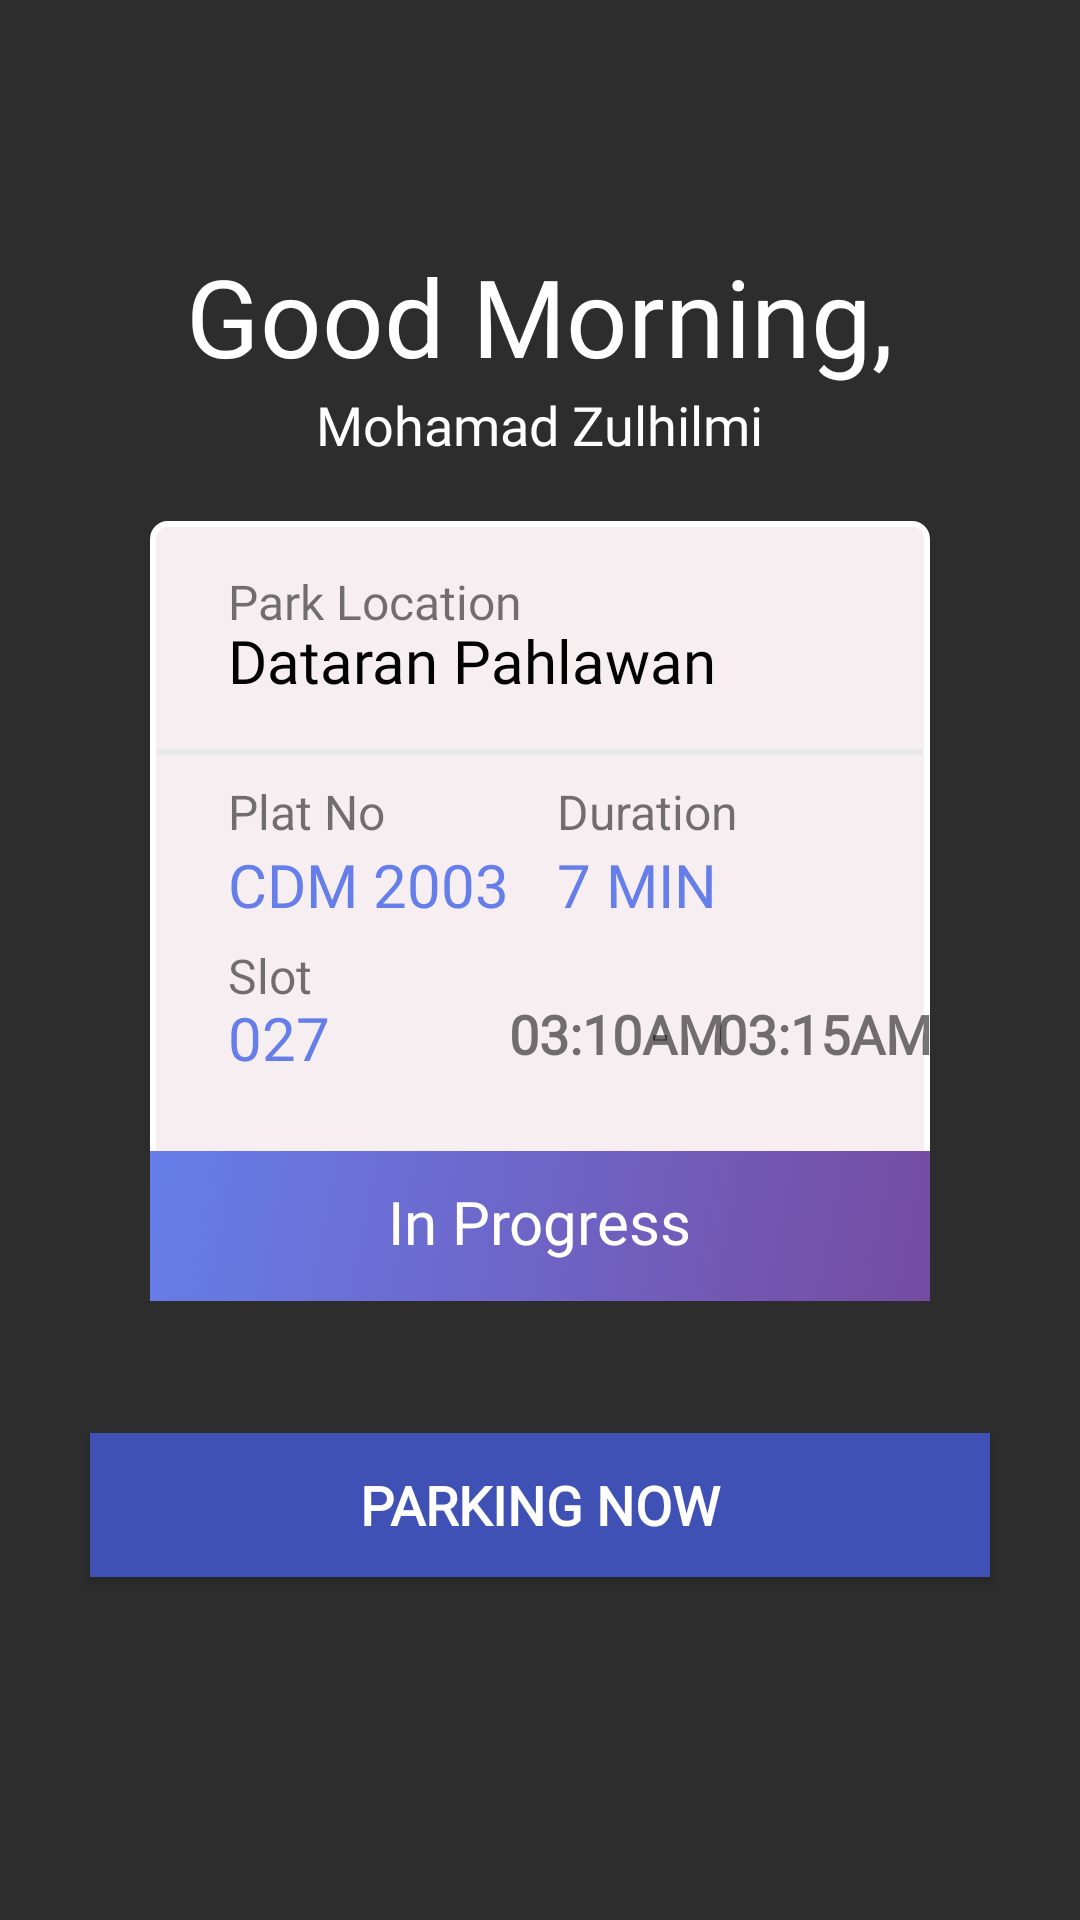

Reconstruct the res/layout file that produces this screen, plus the resources it refers to.
<!-- AndroidManifest.xml: application theme AppTheme -->
<!-- res/layout/activity_home.xml -->
<?xml version="1.0" encoding="utf-8"?>
<RelativeLayout xmlns:android="http://schemas.android.com/apk/res/android"
    android:layout_width="match_parent"
    android:layout_height="match_parent"
    android:background="#2d2d2d"
    xmlns:app="http://schemas.android.com/apk/res-auto">

    <view
        class="android.support.v7.widget.ActionMenuView"
        id="@+id/view3"
        layout_below="@+id/textView12"
        layout_centerHorizontal="true"
        layout_marginTop="89dp"
        android:layout_width="match_parent"
        android:layout_height="match_parent"
        android:background="#2d2d2d"
        android:textAlignment="center" />

    <view
        android:id="@+id/view"
        class="android.support.v7.widget.ActionMenuView"
        id="@+id/view2"
        layout_alignParentStart="true"
        layout_alignParentTop="true"
        layout_marginStart="152dp"
        layout_marginTop="170dp"
        android:layout_width="260dp"
        android:layout_height="260dp"
        android:layout_below="@+id/textView10"
        android:layout_centerHorizontal="true"
        android:layout_marginTop="20dp"
        android:background="@drawable/box" />

    <View
        android:layout_width="255dp"
        android:layout_height="2dp"
        android:layout_below="@+id/textView4"
        android:layout_centerHorizontal="true"
        android:layout_marginTop="16dp"
        android:background="#e8e8e8"
        android:id="@+id/view4" />

    <TextView
        android:id="@+id/textView12"
        android:layout_width="wrap_content"
        android:layout_height="wrap_content"
        android:layout_alignParentTop="true"
        android:layout_centerHorizontal="true"
        android:layout_marginTop="81dp"
        android:fontFamily="@font/opensansregular"
        android:text="Good Morning,"
        android:textColor="@color/colorFontPrimary"
        android:textSize="36sp" />

    <TextView
        android:id="@+id/textView4"
        android:layout_width="wrap_content"
        android:layout_height="wrap_content"
        android:layout_alignStart="@+id/textView12"
        android:layout_alignTop="@+id/textView11"
        android:layout_marginStart="14dp"
        android:layout_marginTop="17dp"
        android:fontFamily="@font/oswaldregular"
        android:lineSpacingExtra="12sp"
        android:text="Dataran Pahlawan"
        android:textColor="@android:color/black"
        android:textSize="20sp" />

    <TextView
        android:id="@+id/textView10"
        android:layout_width="wrap_content"
        android:layout_height="wrap_content"
        android:layout_below="@+id/textView12"
        android:layout_centerHorizontal="true"
        android:fontFamily="@font/opensansregular"
        android:text="Mohamad Zulhilmi"
        android:textAlignment="center"
        android:textColor="@android:color/white"
        android:textSize="18sp" />

    <TextView
        android:id="@+id/textView11"
        android:layout_width="wrap_content"
        android:layout_height="wrap_content"
        android:layout_alignStart="@+id/textView4"
        android:layout_alignTop="@+id/view"
        android:layout_marginTop="16dp"
        android:fontFamily="@font/opensansregular"
        android:text="Park Location"
        android:textSize="16sp" />

    <ImageView
        android:id="@+id/imageView3"
        app:srcCompat="@drawable/logo"
        android:layout_width="50dp"
        android:layout_height="50dp"
        android:layout_alignBottom="@+id/textView4"
        android:layout_marginStart="12dp"
        android:layout_toEndOf="@+id/textView17" />

    <TextView
        android:id="@+id/textView13"
        android:layout_width="wrap_content"
        android:layout_height="wrap_content"
        android:layout_alignStart="@+id/textView4"
        android:layout_below="@+id/view4"
        android:layout_marginTop="8dp"
        android:fontFamily="@font/opensansregular"
        android:text="Plat No"
        android:textSize="16dp" />

    <TextView
        android:id="@+id/textView14"
        android:layout_width="wrap_content"
        android:layout_height="wrap_content"
        android:layout_alignStart="@+id/textView13"
        android:layout_below="@+id/textView13"
        android:fontFamily="@font/oswaldregular"
        android:text="CDM 2003"
        android:textColor="#667eea"
        android:textSize="20sp" />

    <TextView
        android:id="@+id/textView15"
        android:layout_width="wrap_content"
        android:layout_height="wrap_content"
        android:layout_alignStart="@+id/textView14"
        android:layout_below="@+id/textView14"
        android:layout_marginTop="6dp"
        android:fontFamily="@font/opensansregular"
        android:text="Slot"
        android:textSize="16dp" />

    <TextView
        android:id="@+id/textView16"
        android:layout_width="wrap_content"
        android:layout_height="wrap_content"
        android:layout_alignStart="@+id/textView15"
        android:layout_alignTop="@+id/textView15"
        android:layout_marginTop="18dp"
        android:fontFamily="@font/oswaldregular"
        android:text="027"
        android:textColor="#667eea"
        android:textSize="20sp" />

    <view
        class="android.support.v7.widget.ActionMenuView"
        id="@+id/view5"
        layout_alignBottom="@+id/view"
        layout_marginBottom="36dp"
        layout_marginEnd="12dp"
        layout_toStartOf="@+id/textView10"
        android:layout_width="260dp"
        android:layout_height="50dp"
        android:layout_alignBottom="@+id/view"
        android:layout_alignStart="@+id/view"
        android:background="@drawable/gradient2"
        android:id="@+id/view6" />

    <TextView
        android:id="@+id/textView17"
        android:layout_width="wrap_content"
        android:layout_height="wrap_content"
        android:layout_alignTop="@+id/view6"
        android:layout_centerHorizontal="true"
        android:layout_marginTop="10dp"
        android:fontFamily="@font/robotoregular"
        android:text="In Progress"
        android:textAlignment="textStart"
        android:textColor="@android:color/white"
        android:textSize="20sp" />

    <TextView
        android:id="@+id/textView18"
        android:layout_width="wrap_content"
        android:layout_height="wrap_content"
        android:layout_alignEnd="@+id/textView10"
        android:layout_alignTop="@+id/textView13"
        android:layout_marginEnd="8dp"
        android:text="Duration"
        android:textSize="16dp" />

    <TextView
        android:id="@+id/textView20"
        android:layout_width="wrap_content"
        android:layout_height="wrap_content"
        android:layout_alignBaseline="@+id/textView14"
        android:layout_alignBottom="@+id/textView14"
        android:layout_alignStart="@+id/textView18"
        android:fontFamily="@font/oswaldregular"
        android:text="7 MIN"
        android:textColor="#667eea"
        android:textSize="20sp" />

    <TextView
        android:id="@+id/textView21"
        android:layout_width="wrap_content"
        android:layout_height="wrap_content"
        android:layout_alignBaseline="@+id/-"
        android:layout_alignBottom="@+id/-"
        android:layout_toEndOf="@+id/textView14"
        android:fontFamily="@font/oswaldregular"
        android:text="03:10AM"
        android:textSize="18sp"
        android:textStyle="bold"
        android:typeface="normal" />

    <TextView
        android:id="@+id/textView22"
        android:layout_width="wrap_content"
        android:layout_height="wrap_content"
        android:layout_alignTop="@+id/textView16"
        android:layout_toEndOf="@+id/textView20"
        android:fontFamily="@font/oswaldregular"
        android:text="03:15AM"
        android:textSize="18sp"
        android:textStyle="bold" />

    <TextView
        android:id="@+id/-"
        android:layout_width="wrap_content"
        android:layout_height="wrap_content"
        android:layout_alignBaseline="@+id/textView22"
        android:layout_alignBottom="@+id/textView22"
        android:layout_alignEnd="@+id/textView17"
        android:layout_marginEnd="8dp"
        android:fontFamily="@font/oswaldregular"
        android:text="-"
        android:textSize="18sp"
        android:textStyle="bold" />

    <Button
        android:id="@+id/button2"
        android:layout_width="300dp"
        android:layout_height="wrap_content"
        android:layout_below="@+id/view"
        android:layout_centerHorizontal="true"
        android:layout_marginTop="44dp"
        android:background="@drawable/button_background3"
        android:fontFamily="@font/opensansregular"
        android:text="Parking Now"
        android:textColor="@android:color/white"
        android:textSize="18sp"
        android:textStyle="bold" />


</RelativeLayout>
<!-- resources referenced by this layout -->
<resources>
  <color name="colorFontPrimary">#ffffff</color>
  <!-- drawable box (drawable) -->
  <shape xmlns:android="http://schemas.android.com/apk/res/android"
      android:shape="rectangle">
  
      <solid android:color="#f6eef1" />
  
      <stroke
          android:width="2dp"
          android:color="@color/colorFontPrimary" />
  
      <padding
          android:bottom="5dp"
          android:left="5dp"
          android:right="5dp"
          android:top="5dp" />
  
      <corners android:radius="5dp" />
  
  </shape>
  <!-- drawable button_background3 (drawable) -->
  <?xml version="1.0" encoding="utf-8"?>
  <selector xmlns:android="http://schemas.android.com/apk/res/android">
      <item android:state_pressed="true"
          android:drawable="@color/button3_pressed"/> 
      <item android:state_focused="true"
          android:drawable="@color/button3_focused"/> 
      <item android:drawable="@color/button3_default"/> 
      <corners
          android:bottomLeftRadius="300dp"
          android:bottomRightRadius="300dp"
          android:topLeftRadius="300dp"
          android:topRightRadius="300dp" />
  </selector>
  <!-- drawable gradient2 (drawable) -->
  <?xml version="1.0" encoding="utf-8"?>
  <selector xmlns:android="http://schemas.android.com/apk/res/android">
      <item>
          <shape>
              <gradient android:angle="135"
                  android:endColor="#667eea"
                  android:startColor="#764ba2"
                  android:type="linear" />
          </shape>
      </item>
  </selector>
  <style name="AppTheme" parent="Theme.AppCompat.Light.NoActionBar">
  
          <item name="android:windowTranslucentStatus">true</item>
  
  
          
      </style>
  <color name="button3_pressed">#303F9F</color>
  <color name="button3_focused">#3F51B5</color>
  <color name="button3_default">#3F51B5</color>
</resources>
